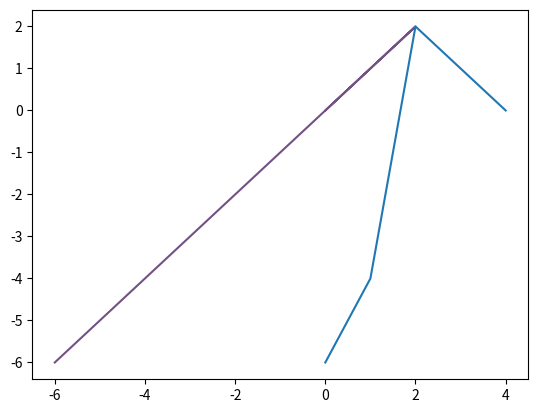

Reproduce this figure in Python.
import numpy as np
import matplotlib.pyplot as plt

#plt.figure(Figure='cycle')
plt.plot([-6, -4, 2, 1, 0], [-6, -4, 2, 1, 0] , color = '#735184')


plt.show()

plt.plot([-6, -4, 2, 1, 0])
plt.show()